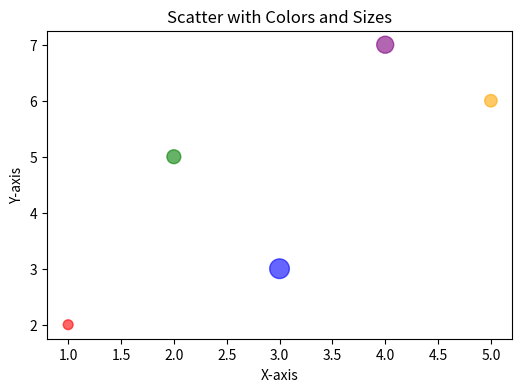

Python code for this plot:
import matplotlib.pyplot as plt
# Scatter Plot with Sizes and Colors
x = [1, 2, 3, 4, 5]
y = [2, 5, 3, 7, 6]
sizes = [50, 100, 200, 150, 80]
colors = ['red', 'green', 'blue', 'purple', 'orange']
plt.figure(figsize=(6,4))
plt.scatter(x, y, s=sizes, c=colors, alpha=0.6)
plt.title("Scatter with Colors and Sizes")
plt.xlabel("X-axis")
plt.ylabel("Y-axis")
plt.show()
